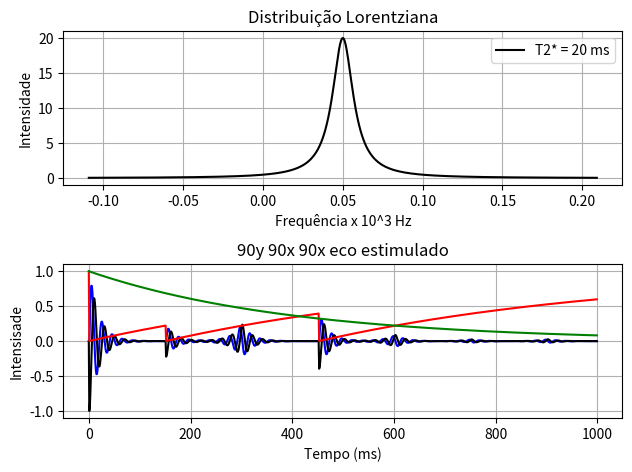

Write the Python code that produced this figure.
import numpy as np
from numpy import pi, sin, cos
import matplotlib.pyplot as plt

""" 
------------------------------------------------------------------------
Este programa calcula a Magnetização resultante após a aplicação da seq.
Eco Estimulado.[90 x_t1_90x_t2_90x_t_eco]
------------------------------------------------------------------------
------------------------------------------------------------------------
Este código calcula o comportamentoda Magnetização quando aplicamos um
CPMG(matricial) de NMR. 90 y_t_[180 x_t_eco]
------------------------------------------------------------------------
"""

T1 = 600
T2 = 400

x0 = 50 * 10 ** (-3)

T22 = 20

FWHM = 1 / (pi * T22)

x01 = x0 - 20 * FWHM / 2
x02 = x0 + 20 * FWHM / 2

df = np.linspace(x01, x02, 1000)

fL = T22 / (1 + ((df - x0)**2) * (2*pi*T22)**2)

theta1 = pi/2
theta2 = pi/2
T = 1000
dT = 1

Rtheta1 = np.matrix([[1, 0, 0], [0, cos(theta1), -sin(theta1)], [0, sin(theta1), cos(theta1)]])
Rtheta2 = np.matrix([[1, 0, 0], [0, cos(theta2), -sin(theta2)], [0, sin(theta2), cos(theta2)]])

E1 = np.exp(-dT/T1)
E2 = np.exp(-dT/T2)
E = np.matrix([[E2, 0, 0], [0, E2, 0], [0, 0, E1]])
B = np.matrix([0, 0, 1 - E1])

Tn1 = 150
Tn2 = 2 * Tn1

N0 = int(T / dT)
N1 = int(Tn1 / dT)
N2 = int(Tn2 / dT)

Np = 2
N3 = int(N0 - (N1 + 1) - (Np * (N2 + 1)))


M = np.zeros((N0, 3))
Ms = np.zeros((N0, 3))
M[0] = [0, 0, 1]

for f in range(0, len(df)):
    phi = 2 * pi * (df[f]) * dT
    Rphi = np.matrix([[cos(phi), -sin(phi), 0], [sin(phi), cos(phi), 0], [0, 0, 1]])
    N1c = 0

    M[1] = Rtheta1 @ M[0] + B
    for k in range(2, N1 + 2):
        M[k] = E @ Rphi @ M[k - 1] + B
    N1c = N1 + 1

    for n in range(1, Np + 1):
        M[N1c + 1] = Rtheta2 @ M[N1c] + B
        for k in range(1, N2 + 1):
            M[k + N1c + 1] = E @ Rphi @ M[k + N1c] + B
        N1c = N1c + N2 + 1

    for k in range(0, N3):
        M[k + N1c] = E @ Rphi @ M[k + N1c - 1] + B

    g = T22 / (1 + ((df[f] - x0)**2) * (2*pi*T22)**2)

    Ms[:, 0] = g * M[:, 0] + Ms[:, 0]
    Ms[:, 1] = g * M[:, 1] + Ms[:, 1]
    Ms[:, 2] = g * M[:, 2] + Ms[:, 2]


Ms = Ms / max(abs(Ms[0]))

tempo = np.arange(0, N0).T * dT
CurvaT2 = np.exp(-tempo / T2)


# ===== Graficando Resultados ======
fig = plt.figure()
ax1 = fig.add_subplot(2, 1, 1)
ax2 = fig.add_subplot(2, 1, 2)

ax1.plot(df, fL, 'k', label=f'T2* = {T22} ms')
ax1.set_title('Distribuição Lorentziana')
ax1.set_xlabel('Frequência x 10^3 Hz')
ax1.set_ylabel('Intensidade')
ax1.legend()
ax1.grid()

ax2.plot(tempo, Ms[:, 0], 'b', tempo, Ms[:, 1], 'k', tempo, Ms[:, 2], 'r', tempo, CurvaT2, 'g')
ax2.set_title('90y 90x 90x eco estimulado')
ax2.set_xlabel('Tempo (ms)')
ax2.set_ylabel('Intensisade')
ax2.grid()

fig.tight_layout(pad=1)
plt.show()
